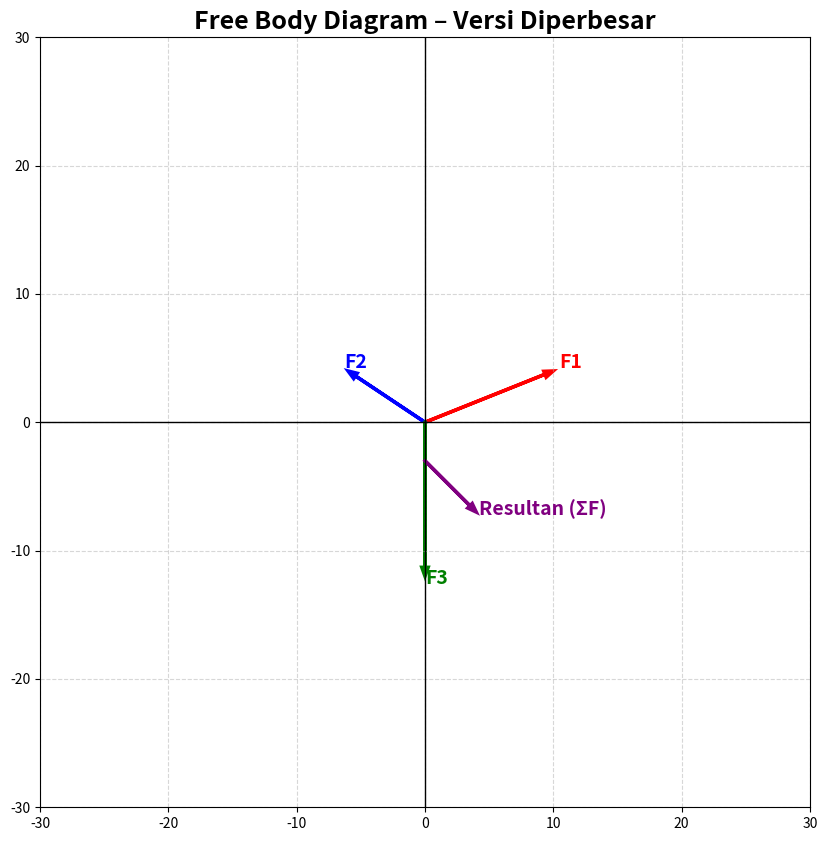

This figure's Python source:
import numpy as np
import matplotlib.pyplot as plt

# ==========================================================
#            MASUKKAN GAYA (UBAH SESUKA ANDA)
# ==========================================================

forces = {
    "F1": np.array([10, 4]),
    "F2": np.array([-6, 4]),
     "F3": np.array([0, -12]),
    # "F4": np.array([5, 0])
}

# ==========================================================
#      HITUNG RESULTAN (HUKUM NEWTON 1)
# ==========================================================

sumF = np.sum(list(forces.values()), axis=0)

print("=== HUKUM NEWTON 1: Resultan Gaya ===")
for name, F in forces.items():
    print(f"{name} = {F}")

print("\nResultan ∑F =", sumF)

if np.allclose(sumF, [0,0]):
    print("➡ Benda SETIMBANG (diam / GLB).")
else:
    print("➡ Benda TIDAK SETIMBANG (ada percepatan).")

# ==========================================================
#              FUNGSI GAMBAR PANAH GAYA
# ==========================================================

def draw_force(ax, F, label, origin=(0,0), color="red"):
    ox, oy = origin
    ax.arrow(ox, oy, F[0], F[1],
             head_width=0.5,
             head_length=0.7,
             length_includes_head=True,
             linewidth=2.5,
             color=color)
    ax.text(ox + F[0]*1.05, oy + F[1]*1.05,
            label, fontsize=14, color=color, weight="bold")

# ==========================================================
#            GAMBAR FBD (VERSI LEBIH LUAS)
# ==========================================================

fig, ax = plt.subplots(figsize=(10, 10))  # <<< BESARKAN KANVAS

# Warna otomatis (looping)
colors = ["red", "blue", "green", "orange", "purple", "brown"]

for (name, F), col in zip(forces.items(), colors):
    draw_force(ax, F, name, color=col)

# Gambar resultan dari titik berbeda
draw_force(ax, sumF, "Resultan (ΣF)", origin=(0, -3), color="purple")

# ==========================================================
#            SETTING AREA GAMBAR (AUTO SCALE)
# ==========================================================

# Cari gaya terbesar → untuk menentukan batas grafik otomatis
max_range = np.max(np.abs(np.array(list(forces.values())))) * 2.5

ax.set_xlim(-max_range, max_range)
ax.set_ylim(-max_range, max_range)

# Sumbu bantu
ax.axhline(0, color='black', linewidth=1)
ax.axvline(0, color='black', linewidth=1)

ax.set_aspect("equal")
ax.grid(True, linestyle="--", alpha=0.5)

ax.set_title("Free Body Diagram – Versi Diperbesar", fontsize=18, weight="bold")

plt.show()
